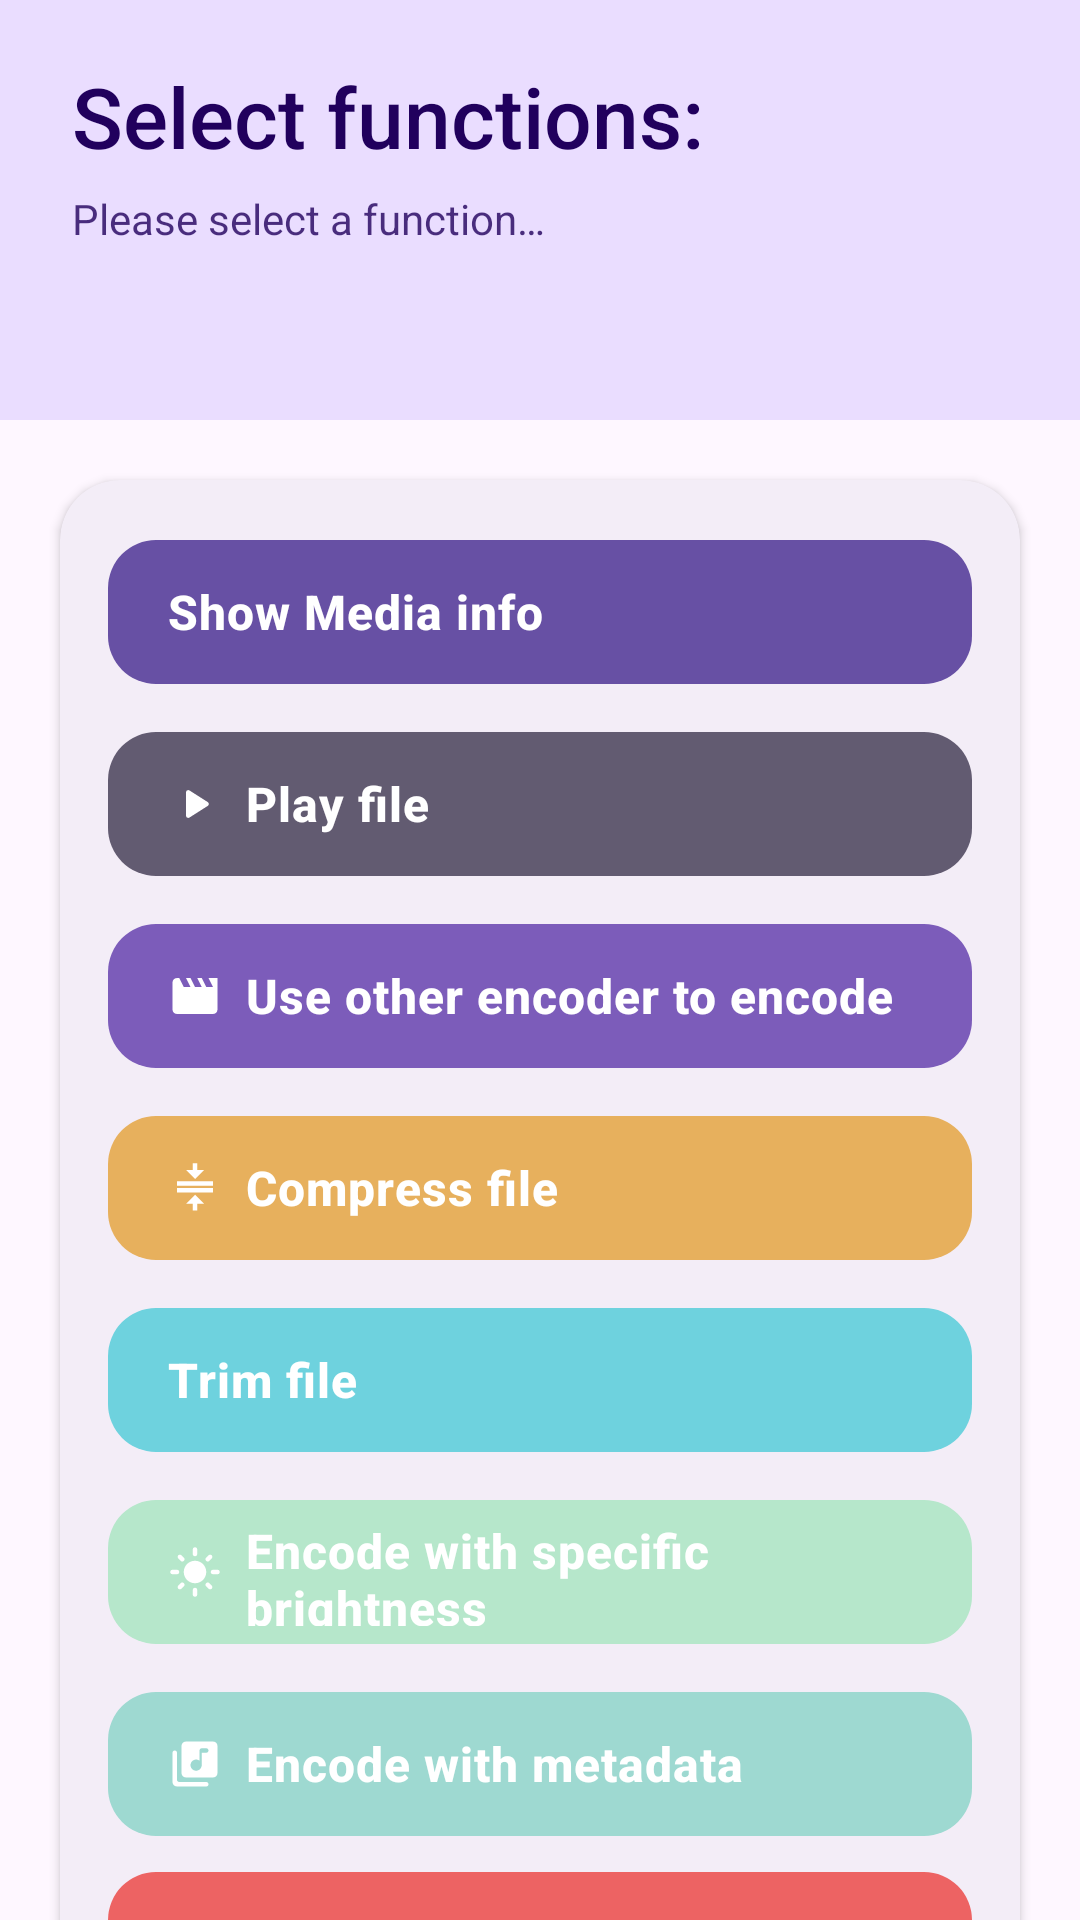

Write the Android layout XML for this screen, with the resource values it uses.
<!-- AndroidManifest.xml: application theme Theme.KgmDecoder -->
<!-- res/layout/selecting.xml -->
<?xml version="1.0" encoding="utf-8"?>
<androidx.constraintlayout.widget.ConstraintLayout
    xmlns:android="http://schemas.android.com/apk/res/android"
    xmlns:app="http://schemas.android.com/apk/res-auto"
    xmlns:tools="http://schemas.android.com/tools"
    android:layout_width="match_parent"
    android:layout_height="match_parent"
    android:background="@color/m3_background"
    android:fitsSystemWindows="true">

    
    <View
        android:id="@+id/header_bg"
        android:layout_width="0dp"
        android:layout_height="140dp"
        android:background="@color/m3_primary_container"
        app:layout_constraintEnd_toEndOf="parent"
        app:layout_constraintStart_toStartOf="parent"
        app:layout_constraintTop_toTopOf="parent" />

    
    <TextView
        android:id="@+id/tv_title"
        android:layout_width="0dp"
        android:layout_height="wrap_content"
        android:layout_marginStart="24dp"
        android:layout_marginTop="20dp"
        android:layout_marginEnd="24dp"
        android:gravity="start"
        android:text="@string/Selecting_title"
        android:textColor="@color/m3_on_primary_container"
        android:textSize="28sp"
        android:textStyle="normal"
        android:fontFamily="sans-serif-medium"
        app:layout_constraintEnd_toEndOf="parent"
        app:layout_constraintHorizontal_bias="0.0"
        app:layout_constraintStart_toStartOf="parent"
        app:layout_constraintTop_toTopOf="parent" />

    
    <TextView
        android:id="@+id/tv_subtitle"
        android:layout_width="0dp"
        android:layout_height="wrap_content"
        android:layout_marginStart="24dp"
        android:layout_marginEnd="24dp"
        android:layout_marginTop="6dp"
        android:text="@string/Selecting_subtitle"
        android:textColor="@color/m3_on_primary_container"
        android:textSize="14sp"
        android:alpha="0.8"
        app:layout_constraintTop_toBottomOf="@id/tv_title"
        app:layout_constraintStart_toStartOf="parent"
        app:layout_constraintEnd_toEndOf="parent" />

    
    <com.google.android.material.card.MaterialCardView
        android:id="@+id/card_buttons"
        android:layout_width="0dp"
        android:layout_height="wrap_content"
        android:layout_margin="20dp"
        app:cardCornerRadius="20dp"
        app:cardElevation="2dp"
        app:cardBackgroundColor="@color/m3_surface_container"
        app:layout_constraintTop_toBottomOf="@id/header_bg"
        app:layout_constraintStart_toStartOf="parent"
        app:layout_constraintEnd_toEndOf="parent" >

        <LinearLayout
            android:layout_width="match_parent"
            android:layout_height="wrap_content"
            android:orientation="vertical"
            android:padding="12dp">

            
            <com.google.android.material.button.MaterialButton
                android:id="@+id/ShowMediaInfo"
                style="@style/Widget.KgmDecoder.SelectingButton"
                android:layout_marginTop="4dp"
                app:backgroundTint="@color/btn_primary_bg"
                app:icon="@drawable/baseline_info_24"
                android:text="@string/Selecting_showMediaInfo" />

            
            <com.google.android.material.button.MaterialButton
                android:id="@+id/PlayVideo"
                style="@style/Widget.KgmDecoder.SelectingButton"
                app:backgroundTint="@color/btn_secondary_bg"
                app:icon="@drawable/round_play_arrow_24"
                android:text="@string/Selecting_playVideo" />

            
            <com.google.android.material.button.MaterialButton
                android:id="@+id/EncodeWithOtherEncoders"
                style="@style/Widget.KgmDecoder.SelectingButton"
                app:backgroundTint="@color/btn_third_bg"
                app:icon="@drawable/encode_with_other_encoder"
                android:text="@string/Selecting_encodeWithOtherEncoders" />

            
            <com.google.android.material.button.MaterialButton
                android:id="@+id/EncodeWithCompress"
                style="@style/Widget.KgmDecoder.SelectingButton"
                app:backgroundTint="@color/btn_fourth_bg"
                app:icon="@drawable/encode_with_compress"
                android:text="@string/Selecting_encodeWithCompress" />

            
            <com.google.android.material.button.MaterialButton
                android:id="@+id/EncodeWithTrim"
                style="@style/Widget.KgmDecoder.SelectingButton"
                app:backgroundTint="@color/btn_fifth_bg"
                app:icon="@drawable/encode_with_trim"
                android:text="@string/Selecting_encodeWithTrim" />

            
            <com.google.android.material.button.MaterialButton
                android:id="@+id/EncodeWithBrightness"
                style="@style/Widget.KgmDecoder.SelectingButton"
                app:backgroundTint="@color/btn_sixth_bg"
                app:icon="@drawable/encode_with_brightness"
                android:text="@string/Selecting_encodeWithBrightness" />

            
            <com.google.android.material.button.MaterialButton
                android:id="@+id/EncodeWithMetadata"
                style="@style/Widget.KgmDecoder.SelectingButton"
                android:layout_marginBottom="4dp"
                app:backgroundTint="@color/btn_seventh_bg"
                app:icon="@drawable/encode_with_metadata"
                android:text="@string/Selecting_encodeWithMetadata" />

            
            <com.google.android.material.button.MaterialButton
                android:id="@+id/EncodeWithExtraAudio"
                style="@style/Widget.KgmDecoder.SelectingButton"
                android:layout_marginBottom="4dp"
                app:backgroundTint="@color/btn_eighth_bg"
                app:icon="@drawable/encode_with_extra_audio"
                android:text="@string/Selecting_encodeWithAudioFile" />
        </LinearLayout>
    </com.google.android.material.card.MaterialCardView>

    
    <com.google.android.material.card.MaterialCardView
        android:id="@+id/parameters_window"
        android:layout_width="0dp"
        android:layout_height="0dp"
        android:layout_marginStart="40dp"
        android:layout_marginEnd="40dp"
        android:layout_marginBottom="100dp"
        android:visibility="gone"
        app:cardBackgroundColor="@color/m3_surface_container_high"
        app:cardCornerRadius="24dp"
        app:cardElevation="8dp"
        app:layout_constraintBottom_toBottomOf="parent"
        app:layout_constraintEnd_toEndOf="parent"
        app:layout_constraintStart_toStartOf="parent"
        app:layout_constraintTop_toBottomOf="@id/tv_subtitle">

        <androidx.constraintlayout.widget.ConstraintLayout
            android:layout_width="match_parent"
            android:layout_height="match_parent">

            
            <ImageButton
                android:id="@+id/backArrow"
                android:layout_width="48dp"
                android:layout_height="48dp"
                android:layout_marginTop="12dp"
                android:layout_marginEnd="12dp"
                android:background="?attr/selectableItemBackgroundBorderless"
                android:src="@drawable/baseline_arrow_back_24"
                app:layout_constraintEnd_toEndOf="parent"
                app:layout_constraintTop_toTopOf="parent"
                app:tint="@color/m3_on_surface" />

            
            <TextView
                android:id="@+id/tv_parameters_title"
                android:layout_width="0dp"
                android:layout_height="wrap_content"
                android:layout_marginStart="24dp"
                android:layout_marginTop="20dp"
                android:layout_marginEnd="24dp"
                android:text="@string/Selecting_parametersTitle"
                android:textColor="@color/m3_on_surface"
                android:textSize="24sp"
                android:textStyle="normal"
                android:fontFamily="sans-serif-medium"
                app:layout_constraintEnd_toStartOf="@id/backArrow"
                app:layout_constraintStart_toStartOf="parent"
                app:layout_constraintTop_toTopOf="parent" />

            
            <androidx.core.widget.NestedScrollView
                android:id="@+id/scroll_content_area"
                android:layout_width="0dp"
                android:layout_height="0dp"
                android:fillViewport="true"
                android:scrollbars="vertical"
                app:layout_constraintBottom_toTopOf="@id/btn_confirm_encode"
                app:layout_constraintEnd_toEndOf="parent"
                app:layout_constraintStart_toStartOf="parent"
                app:layout_constraintTop_toBottomOf="@id/tv_parameters_title">

                <FrameLayout
                    android:id="@+id/content_placeholder"
                    android:layout_width="match_parent"
                    android:layout_height="wrap_content"/>

            </androidx.core.widget.NestedScrollView>

            
            <com.google.android.material.button.MaterialButton
                android:id="@+id/btn_confirm_encode"
                android:layout_width="0dp"
                android:layout_height="52dp"
                android:layout_marginStart="24dp"
                android:layout_marginEnd="24dp"
                android:layout_marginBottom="24dp"
                android:text="@string/Selecting_confirm"
                android:textSize="16sp"
                android:textStyle="bold"
                app:cornerRadius="28dp"
                app:layout_constraintBottom_toBottomOf="parent"
                app:layout_constraintEnd_toEndOf="parent"
                app:layout_constraintStart_toStartOf="parent" />

        </androidx.constraintlayout.widget.ConstraintLayout>

    </com.google.android.material.card.MaterialCardView>

</androidx.constraintlayout.widget.ConstraintLayout>
<!-- resources referenced by this layout -->
<resources>
  <color name="btn_eighth_bg">#ED6363</color>
  <color name="btn_fifth_bg">#6ED2DE</color>
  <color name="btn_fourth_bg">#E7B05D</color>
  <color name="btn_primary_bg">@color/m3_primary</color>
  <color name="btn_secondary_bg">@color/m3_secondary</color>
  <color name="btn_seventh_bg">#9ED9D1</color>
  <color name="btn_sixth_bg">#B6E7CB</color>
  <color name="btn_third_bg">#7C5CBA</color>
  <color name="m3_background">#FEF7FF</color>
  <color name="m3_on_primary_container">#21005D</color>
  <color name="m3_on_surface">#1D1B20</color>
  <color name="m3_primary_container">#EADDFF</color>
  <color name="m3_surface_container">#F3EDF7</color>
  <color name="m3_surface_container_high">#ECE6F0</color>
  <!-- drawable baseline_arrow_back_24 (drawable) -->
  <vector xmlns:android="http://schemas.android.com/apk/res/android" android:autoMirrored="true" android:height="24dp" android:viewportHeight="24" android:viewportWidth="24" android:width="24dp">
  
      <path android:fillColor="@android:color/white" android:pathData="M20,11H7.83l5.59,-5.59L12,4l-8,8 8,8 1.41,-1.41L7.83,13H20v-2z"/>
  
  </vector>
  <string name="Selecting_confirm">confirm</string>
  <string name="Selecting_encodeWithAudioFile">Encode with audio</string>
  <string name="Selecting_encodeWithBrightness">Encode with specific brightness</string>
  <string name="Selecting_encodeWithCompress">Compress file</string>
  <string name="Selecting_encodeWithMetadata">Encode with metadata</string>
  <string name="Selecting_encodeWithOtherEncoders">Use other encoder to encode</string>
  <string name="Selecting_encodeWithTrim">Trim file</string>
  <string name="Selecting_parametersTitle">Set Parameters</string>
  <string name="Selecting_playVideo">Play file</string>
  <string name="Selecting_showMediaInfo">Show Media info</string>
  <string name="Selecting_subtitle">Please select a function…</string>
  <string name="Selecting_title">Select functions:</string>
  <color name="m3_primary">#6750A4</color>
  <color name="m3_secondary">#625B71</color>
  <color name="selecting_btn_text">#FFFFFF</color>
  <color name="m3_on_primary">#FFFFFF</color>
  <color name="m3_on_secondary">#FFFFFF</color>
  <color name="m3_secondary_container">#E8DEF8</color>
  <color name="m3_on_secondary_container">#1D192B</color>
  <color name="m3_tertiary">#7D5260</color>
  <color name="m3_on_tertiary">#FFFFFF</color>
  <color name="m3_tertiary_container">#FFD8E4</color>
  <color name="m3_on_tertiary_container">#31111D</color>
  <color name="m3_error">#B3261E</color>
  <color name="m3_on_error">#FFFFFF</color>
  <color name="m3_error_container">#F9DEDC</color>
  <color name="m3_on_error_container">#410E0B</color>
  <color name="m3_on_background">#1D1B20</color>
  <color name="m3_surface">#FEF7FF</color>
  <color name="m3_surface_variant">#E7E0EC</color>
  <color name="m3_on_surface_variant">#49454F</color>
  <color name="m3_outline">#79747E</color>
  <color name="m3_outline_variant">#CAC4D0</color>
  <color name="m3_surface_container_low">#F7F2FA</color>
  <color name="m3_surface_container_highest">#E6E0E9</color>
  <style name="Widget.KgmDecoder.Button" parent="Widget.Material3.Button">
          <item name="cornerRadius">28dp</item>
          <item name="android:minHeight">48dp</item>
          <item name="android:textSize">14sp</item>
          <item name="android:textStyle">bold</item>
          <item name="android:letterSpacing">0.02</item>
      </style>
  <style name="Widget.KgmDecoder.CardView" parent="Widget.Material3.CardView.Elevated">
          <item name="cardCornerRadius">20dp</item>
          <item name="cardElevation">2dp</item>
          <item name="strokeWidth">0dp</item>
      </style>
</resources>
